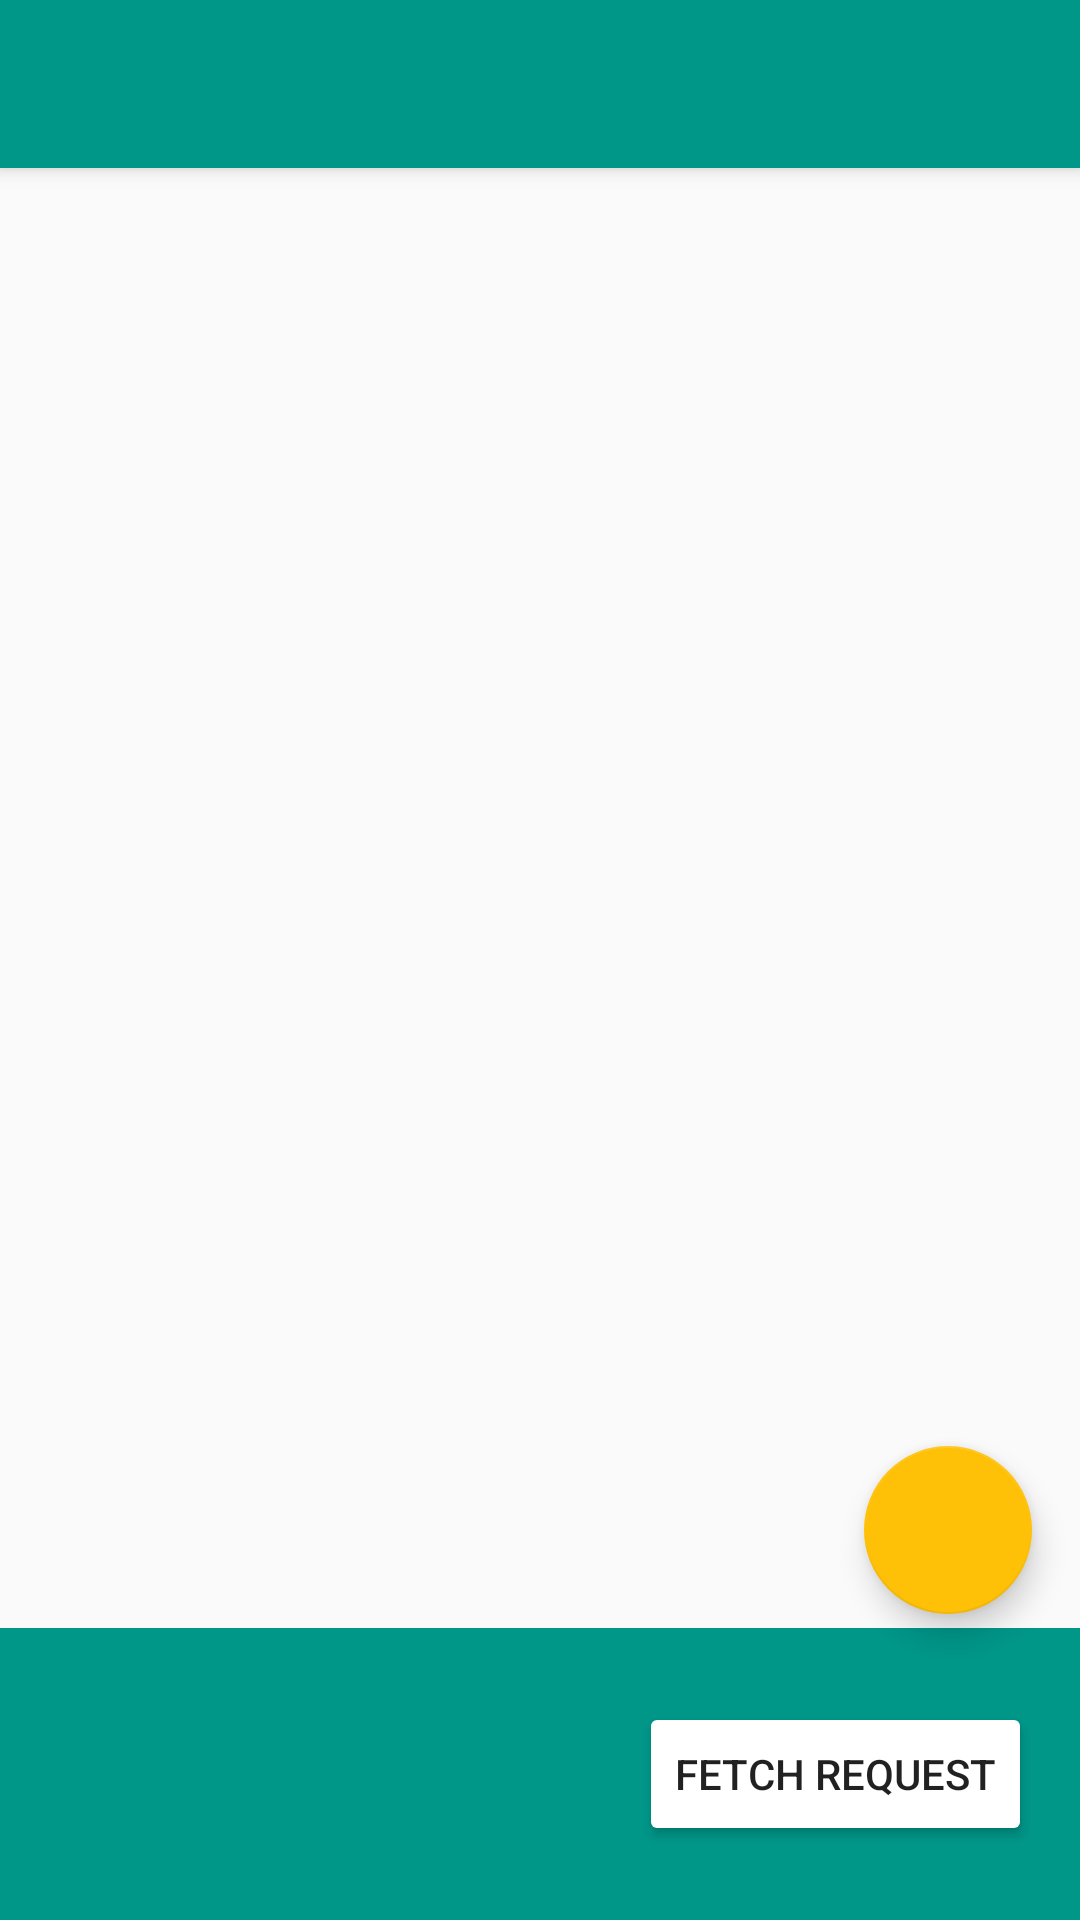

Write the Android layout XML for this screen, with the resource values it uses.
<!-- AndroidManifest.xml: application theme AppTheme -->
<!-- res/layout/app_bar_groceries.xml -->
<?xml version="1.0" encoding="utf-8"?>
<android.support.design.widget.CoordinatorLayout xmlns:android="http://schemas.android.com/apk/res/android"
    xmlns:app="http://schemas.android.com/apk/res-auto"
    xmlns:tools="http://schemas.android.com/tools"
    android:layout_width="match_parent"
    android:layout_height="match_parent"
    android:fitsSystemWindows="true"
    tools:context="fetch.supermarkt.MainActivity">

    <android.support.design.widget.AppBarLayout
        android:layout_width="match_parent"
        android:layout_height="wrap_content"
        android:theme="@style/AppTheme.AppBarOverlay">

        <android.support.v7.widget.Toolbar
            android:id="@+id/toolbar"
            android:layout_width="match_parent"
            android:layout_height="?attr/actionBarSize"
            android:background="?attr/colorPrimary"
            app:popupTheme="@style/AppTheme.PopupOverlay" />

    </android.support.design.widget.AppBarLayout>

    <include layout="@layout/content_groceries" />

    <View
        android:id="@+id/fab_anchor"
        android:layout_width="wrap_content"
        android:layout_height="130dp"
        android:layout_gravity="bottom" />

    <android.support.design.widget.FloatingActionButton
        android:id="@+id/fab"
        android:layout_width="wrap_content"
        android:layout_height="wrap_content"
        app:layout_anchor="@id/fab_anchor"
        app:layout_anchorGravity="top|right|end"
        android:layout_margin="@dimen/fab_margin"
        app:srcCompat="@drawable/ic_add_white_24dp"
        app:fabSize="normal" />

</android.support.design.widget.CoordinatorLayout>
<!-- res/layout/content_groceries.xml (included above) -->
<?xml version="1.0" encoding="utf-8"?>
<LinearLayout xmlns:android="http://schemas.android.com/apk/res/android"
    xmlns:app="http://schemas.android.com/apk/res-auto"
    xmlns:tools="http://schemas.android.com/tools"
    android:id="@+id/content_main"
    android:layout_width="match_parent"
    android:layout_height="match_parent"
    android:orientation="vertical"
    app:layout_behavior="@string/appbar_scrolling_view_behavior"
    tools:context="fetch.supermarkt.GroceriesActivity"
    tools:showIn="@layout/app_bar_groceries">

    <ListView
        android:id="@+id/my_tasks_list"
        android:layout_width="match_parent"
        android:layout_height="0dp"
        android:layout_weight="10" />

    <LinearLayout
        android:id="@+id/block_below"
        android:layout_width="match_parent"
        android:layout_height="0dp"
        android:layout_weight="2"
        android:background="@color/colorPrimary"
        android:baselineAligned="false"
        android:orientation="horizontal"
        android:paddingBottom="@dimen/activity_top_margin"
        android:paddingLeft="@dimen/activity_horizontal_margin"
        android:paddingRight="@dimen/activity_horizontal_margin"
        android:paddingTop="@dimen/activity_top_margin">

        <RelativeLayout
            android:layout_width="0dp"
            android:layout_height="match_parent"
            android:layout_weight="1"></RelativeLayout>

        <RelativeLayout
            android:layout_width="0dp"
            android:layout_height="match_parent"
            android:layout_weight="1">

            <Button
                android:id="@+id/btn_fetch"
                android:layout_width="wrap_content"
                android:layout_height="wrap_content"
                android:layout_alignParentEnd="true"
                android:layout_centerVertical="true"
                android:backgroundTint="@android:color/white"
                android:text="@string/fetch_request" />
        </RelativeLayout>
    </LinearLayout>

</LinearLayout>
<!-- resources referenced by this layout -->
<resources>
  <color name="colorPrimary">#009688</color>
  <dimen name="activity_horizontal_margin">16dp</dimen>
  <dimen name="activity_top_margin">8dp</dimen>
  <dimen name="fab_margin">16dp</dimen>
  <string name="fetch_request">Fetch Request</string>
  <style name="AppTheme.AppBarOverlay" parent="ThemeOverlay.AppCompat.Dark.ActionBar" />
  <style name="AppTheme.PopupOverlay" parent="ThemeOverlay.AppCompat.Light" />
  <style name="AppTheme" parent="Theme.AppCompat.Light.DarkActionBar">
          
          <item name="colorPrimary">@color/colorPrimary</item>
          <item name="colorPrimaryDark">@color/colorPrimaryDark</item>
          <item name="colorAccent">@color/colorAccent</item>
      </style>
  <color name="colorPrimaryDark">#00796B</color>
  <color name="colorAccent">#FFC107</color>
</resources>
